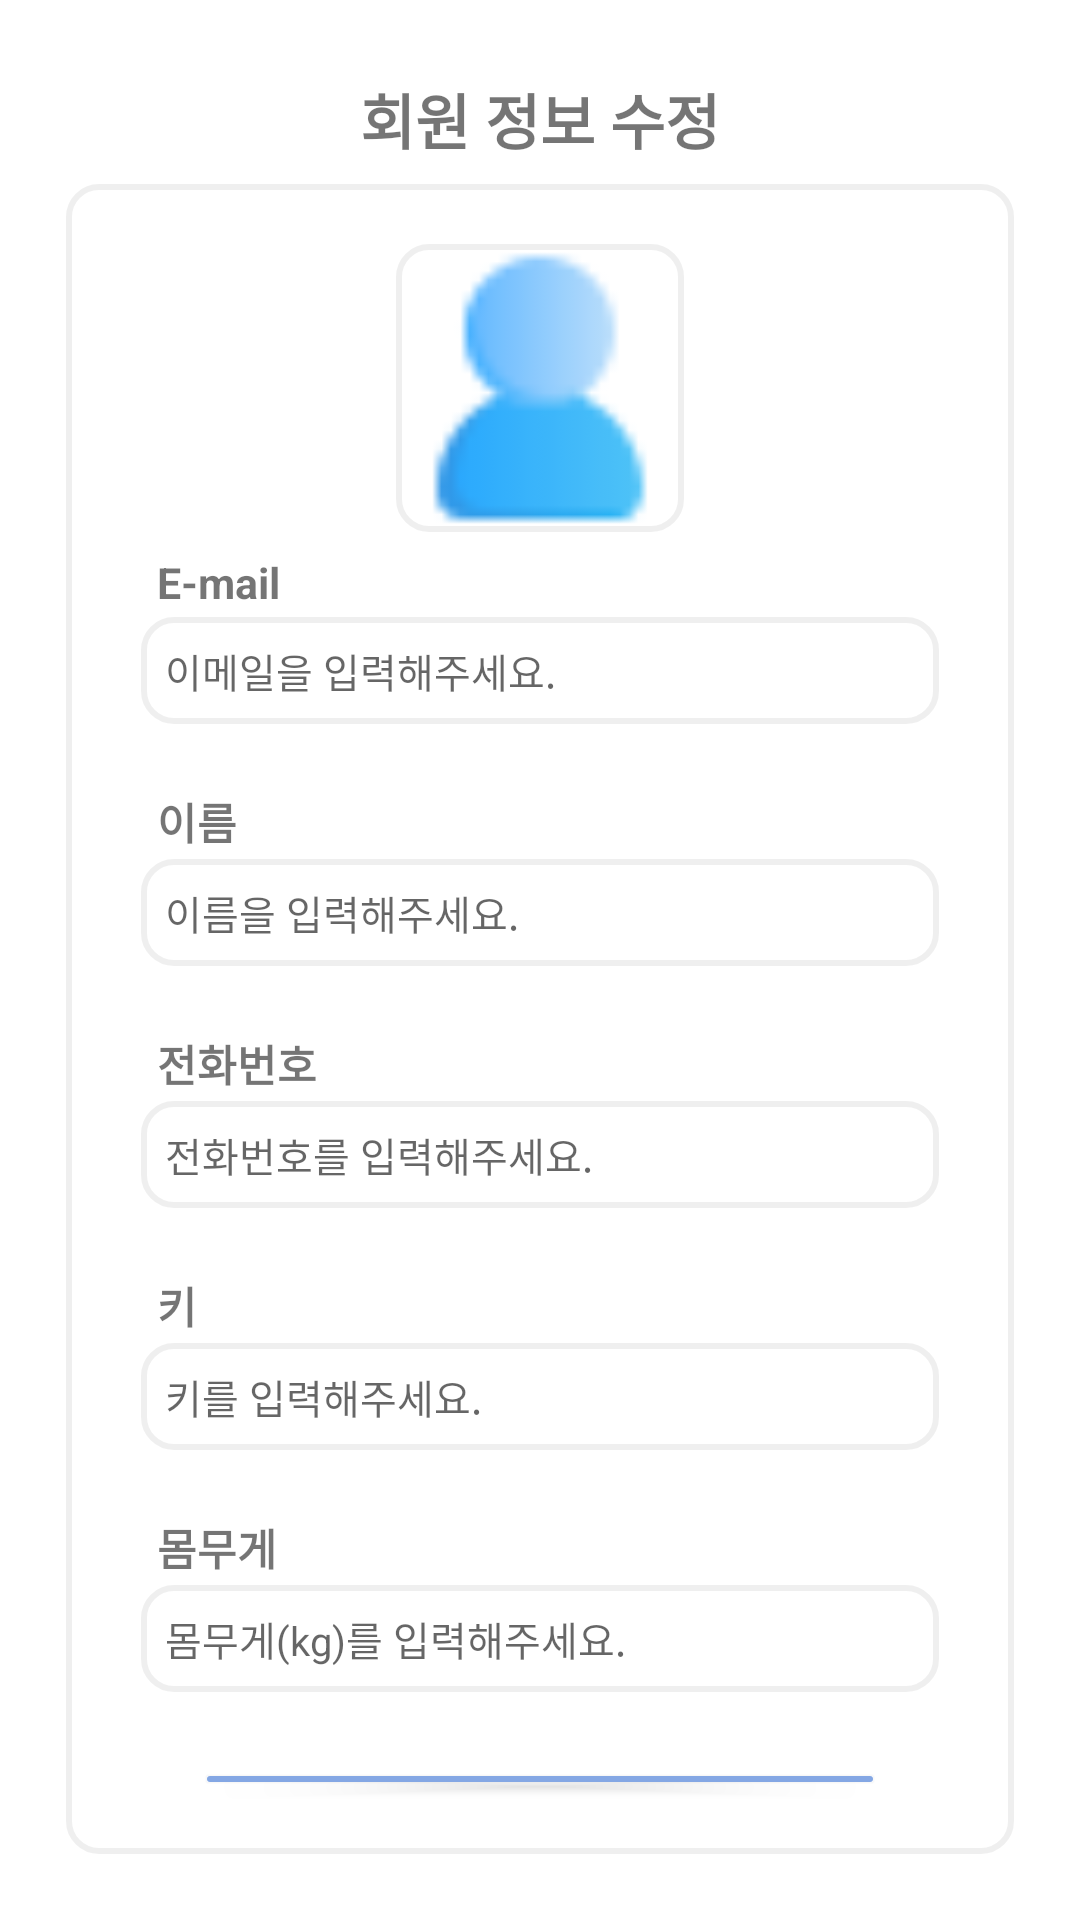

Layout XML and referenced resources for this Android screen:
<!-- AndroidManifest.xml: application theme Theme.HealthApplication -->
<!-- res/layout/activity_user_info_setting.xml -->
<?xml version="1.0" encoding="utf-8"?>
<LinearLayout xmlns:android="http://schemas.android.com/apk/res/android"
    xmlns:app="http://schemas.android.com/apk/res-auto"
    xmlns:tools="http://schemas.android.com/tools"
    android:layout_width="match_parent"
    android:layout_height="match_parent"
    tools:context=".UserInfoSettingActivity"
    android:orientation="vertical">

    <TextView
        android:layout_width="wrap_content"
        android:layout_height="wrap_content"
        android:layout_gravity="center"
        android:layout_marginTop="25dp"
        android:text="회원 정보 수정"
        android:textSize="20dp"
        android:textStyle="bold" />

    <LinearLayout
        android:layout_width="match_parent"
        android:layout_height="wrap_content"
        android:orientation="vertical"
        android:background="@drawable/donation_back"
        android:layout_marginTop="5dp"
        android:layout_marginLeft="20dp"
        android:layout_marginRight="20dp"
        android:layout_marginBottom="20dp">

        <ImageView
            android:id="@+id/ivUser"
            android:layout_width="100dp"
            android:layout_height="100dp"
            android:layout_marginTop="20dp"
            android:src="@drawable/user"
            android:layout_gravity="center"
            android:background="@drawable/donation_back"/>

        <LinearLayout
            android:layout_width="match_parent"
            android:layout_height="wrap_content"
            android:orientation="vertical"
            android:layout_marginLeft="25dp"
            android:layout_marginRight="25dp">

            <TextView
                android:layout_width="match_parent"
                android:layout_height="wrap_content"
                android:layout_gravity="center"
                android:layout_marginTop="5dp"
                android:layout_marginLeft="5dp"
                android:gravity="left"
                android:text="E-mail"
                android:textSize="43px"
                android:textStyle="bold" />

            <EditText
                android:id="@+id/etId"
                android:layout_width="match_parent"
                android:layout_height="wrap_content"
                android:textSize="40px"
                android:inputType="textEmailAddress"
                android:hint="이메일을 입력해주세요."
                android:padding="10dp"
                android:background="@drawable/donation_back"/>

            <TextView
                android:layout_width="match_parent"
                android:layout_height="wrap_content"
                android:layout_gravity="center"
                android:layout_marginTop="20dp"
                android:layout_marginLeft="5dp"
                android:gravity="left"
                android:text="이름"
                android:textSize="43px"
                android:textStyle="bold" />

            <EditText
                android:id="@+id/etName"
                android:layout_width="match_parent"
                android:layout_height="wrap_content"
                android:textSize="40px"
                android:inputType="textPersonName"
                android:hint="이름을 입력해주세요."
                android:padding="10dp"
                android:background="@drawable/donation_back"/>

            <TextView
                android:layout_width="match_parent"
                android:layout_height="wrap_content"
                android:layout_gravity="center"
                android:layout_marginTop="20dp"
                android:layout_marginLeft="5dp"
                android:gravity="left"
                android:text="전화번호"
                android:textSize="43px"
                android:textStyle="bold" />

            <EditText
                android:id="@+id/etPhoneNumber"
                android:layout_width="match_parent"
                android:layout_height="wrap_content"
                android:textSize="40px"
                android:hint="전화번호를 입력해주세요."
                android:inputType="phone"
                android:padding="10dp"
                android:background="@drawable/donation_back"/>

            <TextView
                android:layout_width="match_parent"
                android:layout_height="wrap_content"
                android:layout_gravity="center"
                android:layout_marginTop="20dp"
                android:layout_marginLeft="5dp"
                android:gravity="left"
                android:text="키"
                android:textSize="43px"
                android:textStyle="bold" />

            <EditText
                android:id="@+id/etHeight"
                android:layout_width="match_parent"
                android:layout_height="wrap_content"
                android:textSize="40px"
                android:hint="키를 입력해주세요."
                android:inputType="number"
                android:padding="10dp"
                android:background="@drawable/donation_back"/>

            <TextView
                android:layout_width="match_parent"
                android:layout_height="wrap_content"
                android:layout_gravity="center"
                android:layout_marginTop="20dp"
                android:layout_marginLeft="5dp"
                android:gravity="left"
                android:text="몸무게"
                android:textSize="43px"
                android:textStyle="bold" />

            <EditText
                android:id="@+id/etWeight"
                android:layout_width="match_parent"
                android:layout_height="wrap_content"
                android:textSize="40px"
                android:hint="몸무게(kg)를 입력해주세요."
                android:inputType="number"
                android:padding="10dp"
                android:background="@drawable/donation_back"/>

            <Button
                android:id="@+id/btnSetting"
                android:layout_width="match_parent"
                android:layout_height="wrap_content"
                android:layout_margin="20dp"
                android:text="수정하기"
                android:layout_gravity="center"
                android:backgroundTint="#84A7E4"/>
        </LinearLayout>
    </LinearLayout>
</LinearLayout>
<!-- resources referenced by this layout -->
<resources>
  <!-- drawable donation_back (drawable) -->
  <?xml version="1.0" encoding="utf-8"?>
  <layer-list xmlns:android="http://schemas.android.com/apk/res/android" >
      <item
          android:start="2dp"
          android:end="2dp"
          android:top="2dp"
          android:bottom="2dp" >
  
          <shape android:shape="rectangle">
              <stroke android:width="2dp"
                  android:color="#10000000" />
              <solid android:color="#ffffff"/>
              <corners
                  android:topLeftRadius="10dp"
                  android:topRightRadius="10dp"
                  android:bottomLeftRadius="10dp"
                  android:bottomRightRadius="10dp" />
          </shape>
      </item>
  </layer-list>
  <!-- drawable user: png bitmap (drawable, 894 bytes) -->
  <style name="Theme.HealthApplication" parent="Theme.MaterialComponents.DayNight.DarkActionBar">
          
          <item name="colorPrimary">#3755BE</item>
          <item name="colorPrimaryVariant">@color/purple_700</item>
          <item name="colorOnPrimary">@color/white</item>
          
          <item name="colorSecondary">@color/teal_200</item>
          <item name="colorSecondaryVariant">@color/teal_700</item>
          <item name="colorOnSecondary">@color/black</item>
          
          <item name="android:statusBarColor" tools:targetApi="l">?attr/colorPrimaryVariant</item>
          
          
          <item name="windowNoTitle">true</item>
      </style>
  <color name="purple_700">#FF3700B3</color>
  <color name="white">#FFFFFFFF</color>
  <color name="teal_200">#FF03DAC5</color>
  <color name="teal_700">#FF018786</color>
  <color name="black">#FF000000</color>
</resources>
